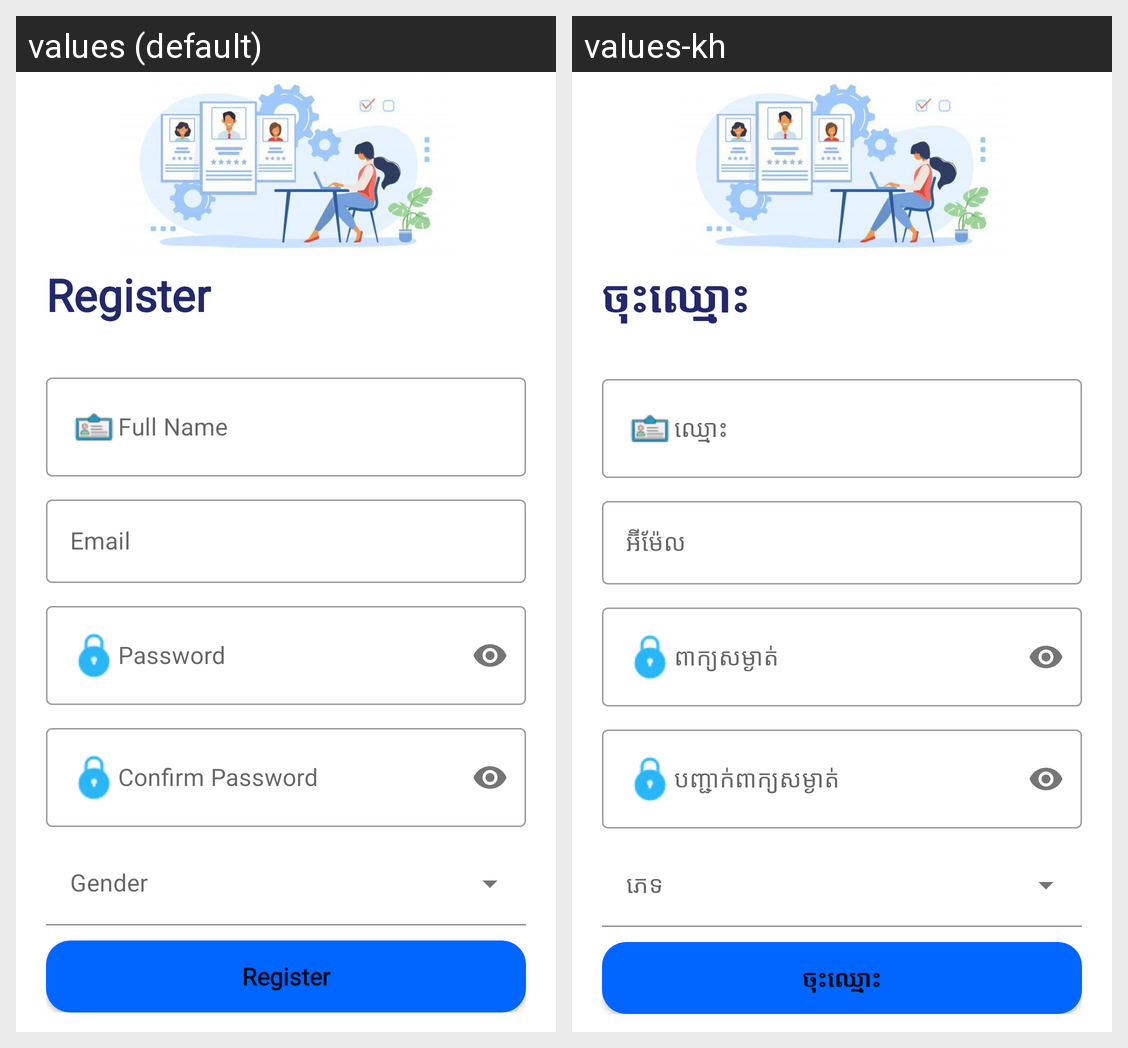

This grid shows one Android layout under two languages. Give, for every string resource on the screen, its name, the default text and each shown locale's text.
Android screen res/layout/activity_register.xml rendered under 2 locales, left to right: values (default), values-kh. Device: Nexus 5 (rendered at 1080×1920; each locale shown at half size, 540×960, under a caption strip naming it); theme Theme.LostAndFound.
Strings drawn on this screen, with the default value and each locale's value (text and hints the layout hard-codes, and strings that could not be matched under every locale, appear in the picture but are not listed):

register
  values: Register
  values-kh: ចុះឈ្មោះ

full_name
  values: Full Name
  values-kh: ឈ្មោះ

email
  values: Email
  values-kh: អ៊ីម៉ែល

password
  values: Password
  values-kh: ពាក្យសម្ងាត់

confirm_password
  values: Confirm Password
  values-kh: បញ្ជាក់ពាក្យសម្ងាត់
